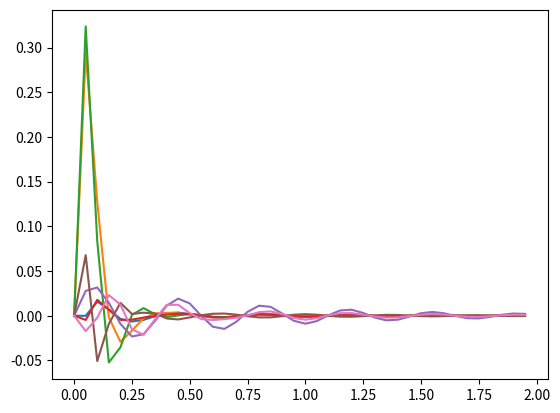

Write Python code to recreate this figure.
# -*- coding: utf-8 -*-
"""
Created on Mon Apr 12 16:27:31 2021

@author: Joyce & Lucas
"""

from __future__ import print_function
import numpy as np
import sympy 

from scipy.linalg import eigh
from scipy.sparse.linalg import lobpcg
from matplotlib import pyplot as plt


### Modelagem do sistema 

## Gravidade
g = 9.81

## Dimensões
L0 = 2.385 #[m] #entre eixos
L1 = (3/5)*1.7 #dist roda frente ao CG
L2 = 1.7-L1 #dist roda traseira ao CG
L3 = 1.4 #Bitola

## Massas e Inércias
m_roda = 7 # kg
m_carro = 230 #kg

Ix_carro = 47 #valor qualqr
Iz_carro = 20

## Constantes Elásticas Estimadas
k2a = 150*9.81/0.01
k3a = 150*9.81/0.01
k4a = 150*9.81/0.01
k5a = 150*9.81/0.01
k2b = k2a/8
k3b = k3a/8
k4b = 1.5*k2b
k5b = 1.5*k3b

## Constantes de Amortecimento (chutes)
c1 = 0
c2 = 200
c3 = 200
c4 = 200
c5 = 200
c6 = 0
c7 = 0
c_ = [c1, c2, c3, c4, c5, c6, c7]
#### Declarando variaveis simbólicas

y1, y2, y3, y4, y5, gama, teta, y1_dot, y2_dot, y3_dot, y4_dot, y5_dot, gama_dot, teta_dot, y1_dot2, y2_dot2, y3_dot2, y4_dot2, y5_dot2, gama_dot2, teta_dot2, t_ = sympy.symbols('y1, y2, y3, y4, y5, gama, teta, y1_dot, y2_dot, y3_dot, y4_dot, y5_dot, gama_dot, teta_dot, y1_dot2, y2_dot2, y3_dot2, y4_dot2, y5_dot2, gama_dot2, teta_dot2, t_')      
var_dot2 = [y2_dot2, y3_dot2, y4_dot2, y5_dot2, y1_dot2, gama_dot2, teta_dot2] #Variável de "velocidade" para derivada da energia cinética
var = [y2, y3, y4, y5, y1, gama, teta] #Variável de deslocamento para derivada da energia potencial
var_dot = [y2_dot, y3_dot, y4_dot, y5_dot, y1_dot, gama_dot, teta_dot] #Variável de velocidade pra derivada da energia dissipada em amortecimento viscoso

#### energia cinetica, potencial e dissipativa

Ec = m_carro*(y1_dot2**2)/2 + Ix_carro*(teta_dot2**2)/2 + Iz_carro*(gama_dot2**2)/2 + m_roda*((y2_dot2**2)/2 + (y3_dot2**2)/2 + (y4_dot2**2)/2 + (y5_dot2**2)/2) 
Ep = ((y1 + (gama*L1) + teta*(L3/2) - y3)**2)*k3b/2 + ((y1 - (gama*L2) + teta*(L3/2)- y2)**2)*k2b/2  + ((y1 + (gama*L2) - teta*(L3/2) - y4)**2)*k4b/2 + ((y1 - (gama*L2) - teta*(L3/2) - y5)**2)*k5b/2  + (y2**2)*k2a/2 + (y3**2)*k3a/2 + (y4**2)*k4a/2 + (y5**2)*k5a/2 + m_roda*g*(y1 + y2 + y3 + y4 + y5)
Ed = c2*(1/2)*(y1_dot - y2_dot - teta_dot*L3/2 + gama_dot*L1)**2 + c3*(1/2)*(y1_dot - y3_dot + teta_dot*L3/2 + gama_dot*L1)**2 + c4*(1/2)*(y1_dot - y4_dot + teta_dot*L3/2 - gama_dot*L2)**2 + c5*(1/2)*(y1_dot - y5_dot - teta_dot*L3/2 - gama_dot*L2)**2

## Força dissipativa
#Q = [- c2*y2_dot, - c3*y3_dot, - c4*y4_dot, - c5*y5_dot, - c1*y1_dot, - c6*gama_dot, - c7*teta_dot]

##### Lagrangeano 
L = Ec - Ep
L = sympy.simplify(L)

#### Derivadas em relacao aos deslocamentos
#### Derivadas em relacao as velocidades
#### Equecoes do movimento para cada grau de liberdade 
dL_dy = []
dL_dy_dot = []
#dtdL = []
dEd_dy_dot = []
graus = []

for i in range(len(var)):
    dL_dy.append(0)
    dL_dy_dot.append(0)
    dEd_dy_dot.append(0)
    #dtdL.append(0)
    graus.append(0)
    dL_dy[i] = sympy.diff(L, var[i])
    dL_dy_dot[i] = sympy.diff(L, var_dot2[i])
    #dtdL[i] = sympy.diff(dL_dy_dot[i], t_)
    dEd_dy_dot[i] = sympy.diff(Ed,var_dot[i])
    
    graus[i] = dL_dy_dot[i] - dL_dy[i] + dEd_dy_dot[i] #Equaçao do movimento da qual se extrai as matrizes M, K e C
    
    print( dEd_dy_dot[i],'\n')

  
    
### Montando Matriz de Rigidez
K = []

for i in range(len(var)):
    k = []
    for j in range(len(var)):
        k.append(0)
    K.append(k)
    

for i in range(len(var)):
    for j in range(len(var)):
       
        K[i][j] = float(graus[i].coeff(var[j],1))

for i in range(len(var)): #Verificando Simetria
    for j in range(len(var)):
        if K[i][j] == K[j][i]:
            pass
        else:
            print('Erro: Matriz K assimétrica')
            break
print('A matriz K é simétrica') 



K = np.reshape(K, (len(var),len(var)))


### Montando Matriz de Amortecimento
C = []

## montando matriz generica n x n
for i in range(len(var)):
    c = []
    for j in range(len(var)):
        c.append(0)
    C.append(c)
    
## Preenchendo a matriz genérica
for i in range(len(var)):
    for j in range(len(var)):
       
        C[i][j] = float(graus[i].coeff(var_dot[j],1))

for i in range(len(var)): #Verificando Simetria
    for j in range(len(var)):
        if C[i][j] == C[j][i]:
            pass
        else:
            print('Erro: Matriz de Amortecimento assimétrica')
            break
print('A matriz C é simétrica') 

        

C = np.reshape(C, (len(var),len(var)))
#print(C)

### Montando Matriz de Massa

M = []

for i in range(len(var)):
    m = []
    for j in range(len(var)):
        m.append(0)
    M.append(m)
    

for i in range(len(var)):
    for j in range(len(var)):
       
        M[i][j] = float(graus[i].coeff(var_dot2[j],1))
#print(M)
for i in range(len(var)): #Verificando Simetria
    for j in range(len(var)):
        if M[i][j] == M[j][i]:
            pass
        else:
            print('Erro: Matriz de Massa assimétrica')
            break
print('A matriz M é simétrica')

M = np.reshape(M, (len(var),len(var)))


##### Resolvendo problema de autovalores e autovetores oara calcular frequencias naturais e modos de vibrar
       
[wn, B] = eigh(K,M)
wn = np.sqrt(wn**2) #Obtendo o módulo das frequências naturais ao quadrado 
# #print(wn)
# #print(B) 
 

freq_n = np.sqrt(((wn)**2)**(1/2)) #Frequencia natural



meff = []
for i in range(len(var)): #Normalizando Matriz de massa pelo matriz de modal (autovetores)
    meff.append(0)
    meff[i] = np.dot(np.dot(B[:,i].T,M),B[:,i])

meffdiag = np.diag(1/np.sqrt(meff)) #Matriz diagonal com as massas efetivas meff para cada grau de liberdade

Ceff = []
for i in range(len(var)): #Normalizando Matriz de Amortecimento pela matriz modal
    Ceff.append(0)
    Ceff[i] = np.dot(np.dot(B[:,i].T,C),B[:,i]) #vetor de amortecimento efetivo [2.qsi(i).wn(i)]

Ceffdiag = np.diag(1/np.sqrt(Ceff))
#B = B*np.diag(1/np.sqrt(meff));

qsi = []
for i in range(len(var)): #Calculando taxa de amortecimento para cada grau de liberdade
    qsi.append(0)
    qsi[i] = Ceff[i]/(2*freq_n[i])      

freq_d = []
for i in range(len(var)): #Calculando frequencia natural amortecida
    freq_d.append(0)
    if qsi[i] <= 1:
        freq_d[i] = freq_n[i]*np.sqrt(1-qsi[i])
    else:
        freq_d[i] = freq_n[i]*np.sqrt(qsi[i]-1)
        
meff = np.diag(meff) 
for i in range(len(var)): #Verificando Simetria
    for j in range(len(var)):
        if meff[i][j] == meff[j][i]:
            pass
        else:
            print('Erro: Matriz meff assimétrica')
            break
print('A matriz meff é simétrica')
#### Constante Ksi de amortecimento


#### Condições iniciais
x0 = [0,0,0,0,0,0,0]
v0 = [0,100,100,0,0,0,0]

y0 = np.dot(np.dot(B.T,M),x0) #Condições iniciais em coordenadas modais
y0dot = np.dot(np.dot(B.T,M),v0)

t_inc0 = 0.05 #segundos
t_end0 = 2 #segundos    
t = np.arange(0, t_end0, t_inc0)

y = []
exp_qsi = []
for i in range(len(var)): #Pré-calculando primeiro termo da função resposta, "mágica"
    exp_qsi.append(0)
    exp_qsi[i] = np.exp(-qsi[i]*freq_n[i]*t)
    
for r in range(len(var)): #Obtendo a resposta no tempo em coordenadas modais para cada grau de liberdade
    y.append(0)
    y[r] = exp_qsi[r]*(y0[r]*np.cos(freq_d[r]*t) + ((y0dot[r] + qsi[r]*freq_n[r]*y0[r])/freq_d[r])*np.sin(freq_d[r]*t))
    
x = np.dot(B,y) #Convertendo resposta de coordenadas modais para físicas
x1 = x[0][:]
x2 = x[1][:]
x3 = x[2][:]
x4 = x[3][:]
x5 = x[4][:]
x6 = x[5][:]
x7 = x[6][:]

for i in range(len(var)):
    
      plt.plot(t,x[i][:])

# plt.plot(t,x6)
# plt.plot(t,x7)
np.savetxt('7GDL_RespostaAMORTECIDA_RodasLaterais', np.transpose([x1,x2,x3,x4,x5,x6,x7]), fmt='%1.5f')
